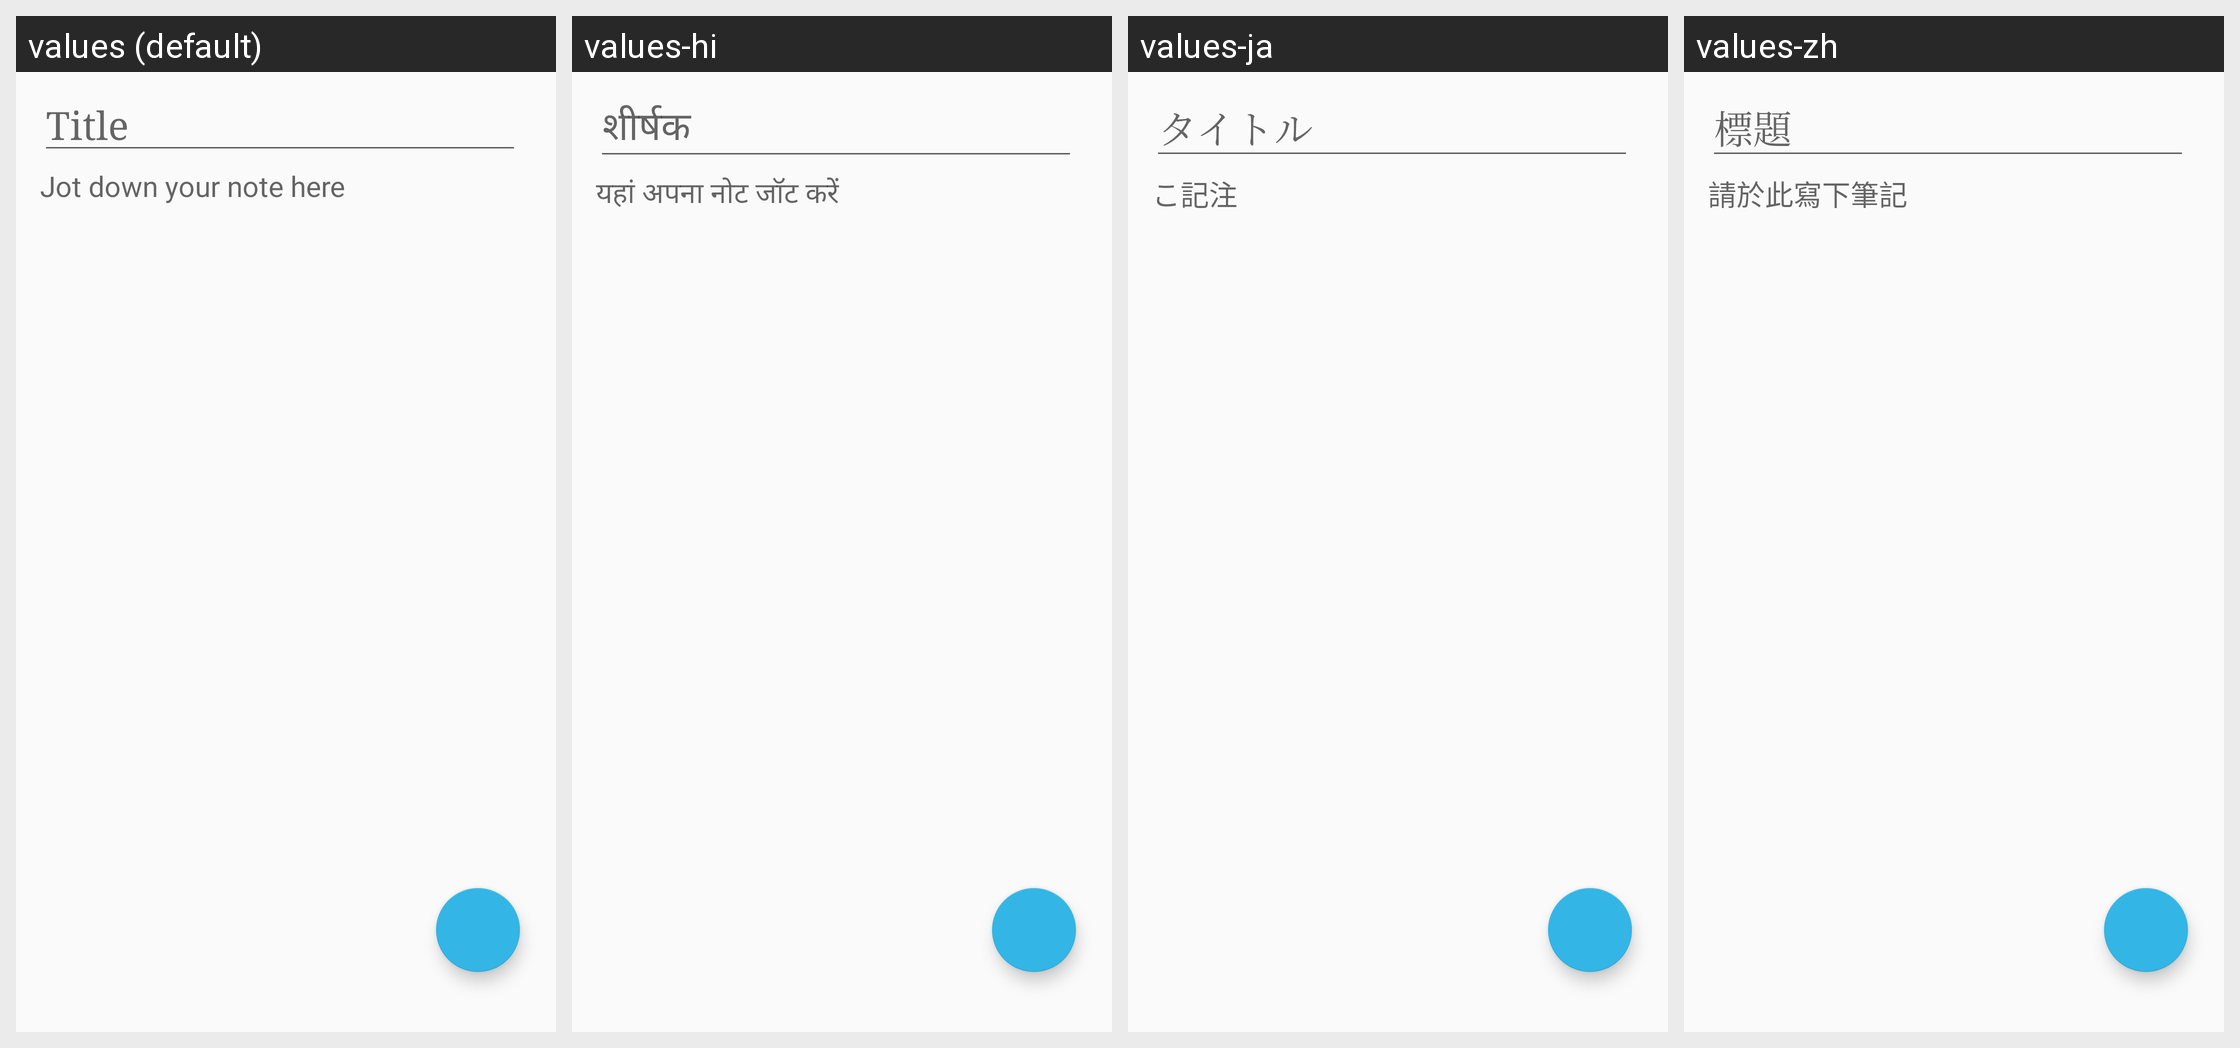

Strings drawn on this Android screen and how each of the app's shown locales translates them:
Android screen res/layout/fragment_edit_l.xml rendered under 4 locales, left to right: values (default), values-hi, values-ja, values-zh. Device: Nexus 5 (rendered at 1080×1920; each locale shown at half size, 540×960, under a caption strip naming it); theme AppTheme.
Other locales in the repository, not shown: values-zh-rCN, values-zh-rHK, values-zh-rMO.
Strings drawn on this screen, with the default value and each locale's value (text and hints the layout hard-codes, and strings that could not be matched under every locale, appear in the picture but are not listed):

title_here
  values: Title
  values-hi: शीर्षक
  values-ja: タイトル
  values-zh: 標題

text_here
  values: Jot down your note here
  values-hi: यहां अपना नोट जॉट करें
  values-ja: こ記注
  values-zh: 請於此寫下筆記
